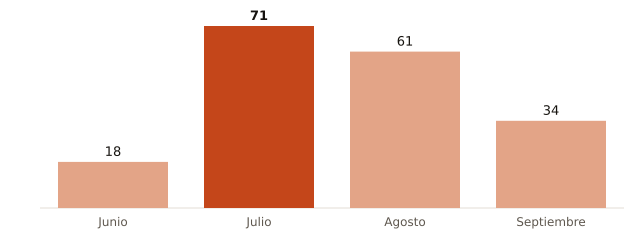

The file beside this chart, header and first rows:
mes, muertes_atribuibles_calor
Junio, 18
Julio, 71
Agosto, 61
Septiembre, 34
